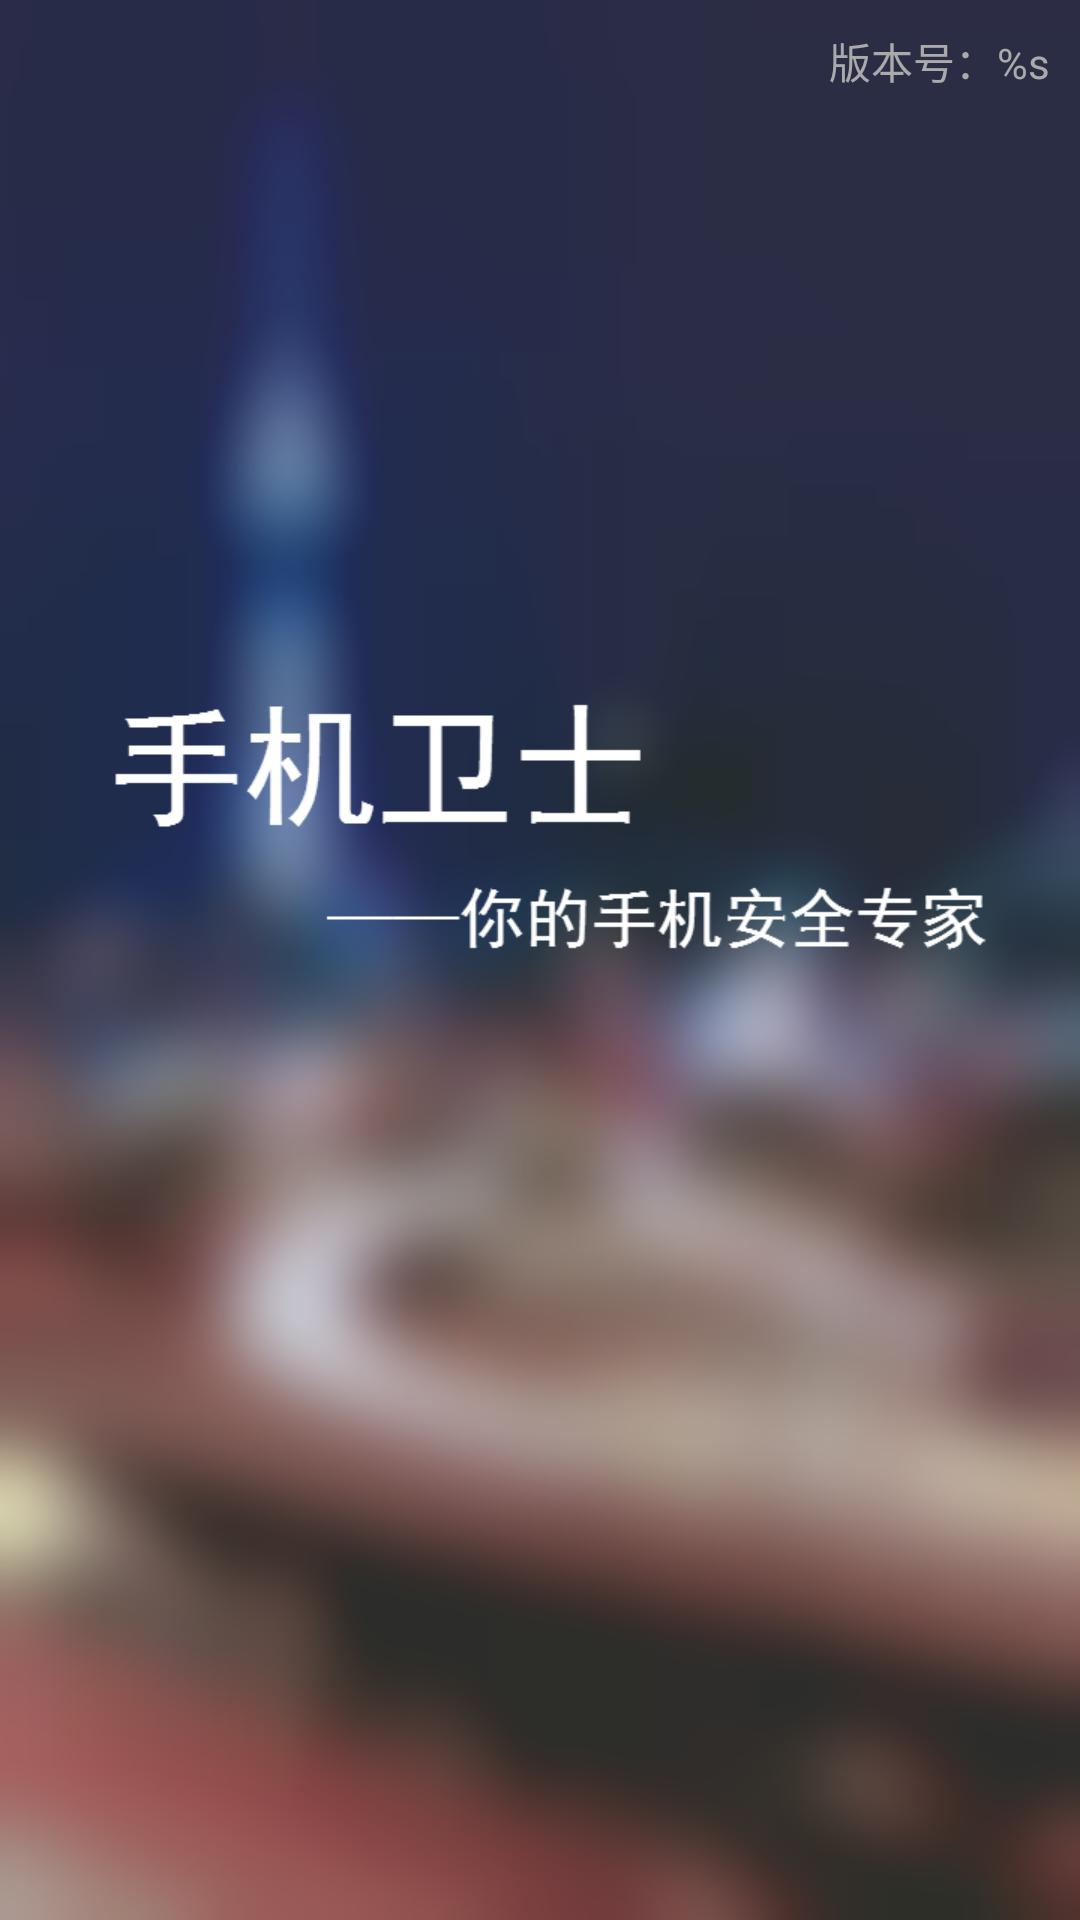

Write the Android layout XML for this screen, with the resource values it uses.
<!-- AndroidManifest.xml: activity theme android:Theme.DeviceDefault.Light.NoActionBar.Fullscreen -->
<!-- res/layout/activity_splash.xml -->
<RelativeLayout xmlns:android="http://schemas.android.com/apk/res/android"
    xmlns:tools="http://schemas.android.com/tools"
    android:layout_width="match_parent"
    android:layout_height="match_parent"
    android:background="@drawable/splash"
    tools:context=".SplashActivity">

    <TextView
        android:id="@+id/version_name"
        android:layout_width="wrap_content"
        android:layout_height="wrap_content"
        android:layout_alignParentEnd="true"
        android:layout_alignParentRight="true"
        android:layout_margin="@dimen/common_margin"
        android:text="@string/version_name"
        android:textColor="#aaa" />

</RelativeLayout>
<!-- resources referenced by this layout -->
<resources>
  <dimen name="common_margin">10dp</dimen>
  <!-- drawable splash: png bitmap (drawable-xhdpi, 489396 bytes) -->
  <string name="version_name">版本号：%s</string>
</resources>
